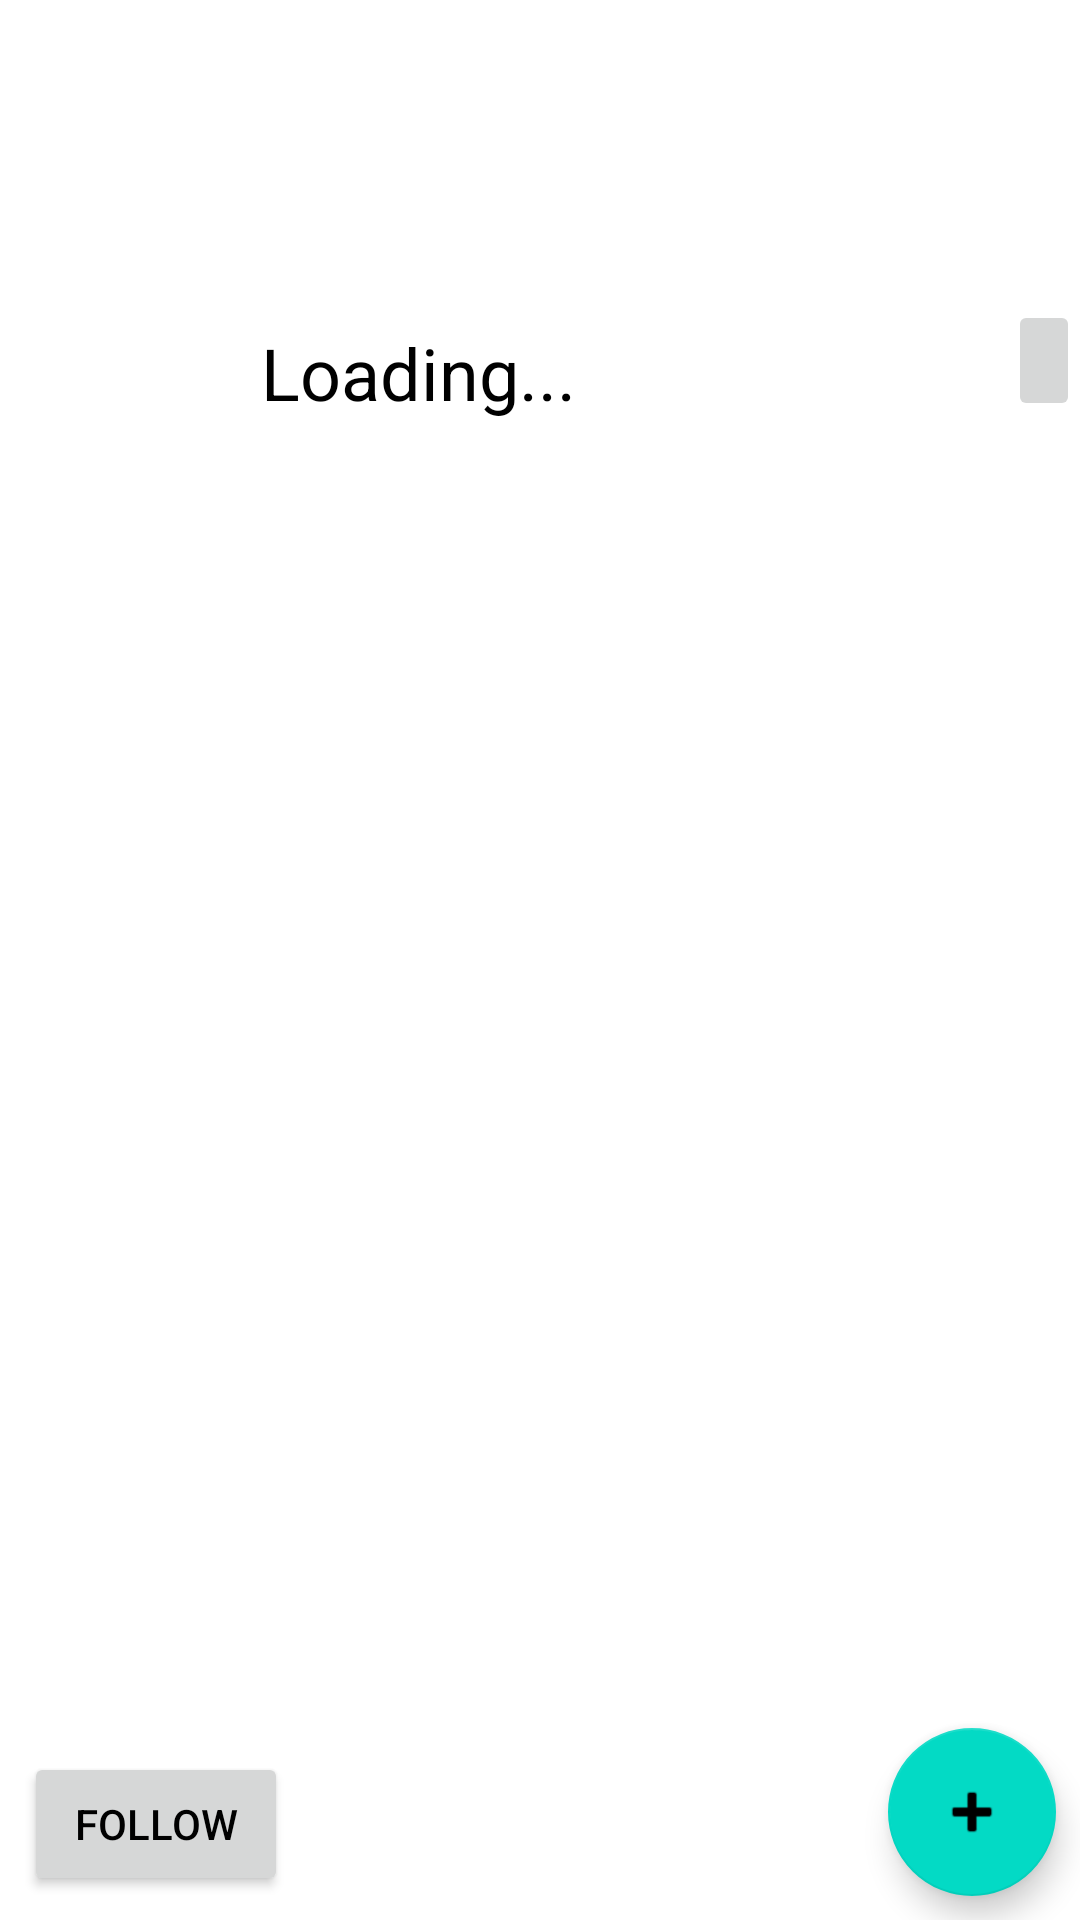

Reconstruct the res/layout file that produces this screen, plus the resources it refers to.
<!-- AndroidManifest.xml: application theme Theme.EsportsTalk -->
<!-- res/layout/activity_community.xml -->
<?xml version="1.0" encoding="utf-8"?>
<androidx.constraintlayout.widget.ConstraintLayout
    xmlns:android="http://schemas.android.com/apk/res/android"
    xmlns:app="http://schemas.android.com/apk/res-auto"
    xmlns:tools="http://schemas.android.com/tools"
    android:layout_width="match_parent"
    android:layout_height="match_parent">

    <include layout="@layout/community"></include>

</androidx.constraintlayout.widget.ConstraintLayout>
<!-- res/layout/community.xml (included above) -->
<?xml version="1.0" encoding="utf-8"?>
<androidx.constraintlayout.widget.ConstraintLayout xmlns:android="http://schemas.android.com/apk/res/android"
    android:layout_width="match_parent"
    android:layout_height="match_parent"
    xmlns:app="http://schemas.android.com/apk/res-auto"
    xmlns:tools="http://schemas.android.com/tools">
    <ImageView
        android:id="@+id/imageView_communityCover"
        android:layout_width="0dp"
        android:layout_height="100dp"
        android:scaleType="centerCrop"
        app:layout_constraintEnd_toEndOf="parent"
        app:layout_constraintStart_toStartOf="parent"
        app:layout_constraintTop_toTopOf="parent"
        tools:srcCompat="@tools:sample/avatars" />

    <ImageView
        android:id="@+id/imageView_communityLogo"
        android:layout_width="75dp"
        android:layout_height="75dp"
        android:layout_marginStart="8dp"
        android:layout_marginTop="50dp"
        app:layout_constraintStart_toStartOf="parent"
        app:layout_constraintTop_toTopOf="parent"
        tools:srcCompat="@tools:sample/avatars" />

    <com.google.android.material.floatingactionbutton.FloatingActionButton
        android:id="@+id/button_communityAddPost"
        android:layout_width="wrap_content"
        android:layout_height="wrap_content"
        android:layout_marginEnd="8dp"
        android:layout_marginBottom="8dp"
        android:clickable="true"
        app:layout_constraintBottom_toBottomOf="parent"
        app:layout_constraintEnd_toEndOf="parent"
        app:srcCompat="@android:drawable/ic_input_add" />

    <androidx.recyclerview.widget.RecyclerView
        android:id="@+id/recyclerView_community"
        android:layout_width="0dp"
        android:layout_height="0dp"
        android:layout_marginStart="8dp"
        android:layout_marginEnd="8dp"
        android:layout_marginBottom="8dp"
        app:layout_constraintBottom_toBottomOf="parent"
        app:layout_constraintEnd_toEndOf="parent"
        app:layout_constraintStart_toStartOf="parent"
        app:layout_constraintTop_toBottomOf="@+id/textView_communityName">

    </androidx.recyclerview.widget.RecyclerView>

    <Button
        android:id="@+id/button_communityFollow"
        android:layout_width="wrap_content"
        android:layout_height="wrap_content"
        android:layout_marginStart="8dp"
        android:layout_marginBottom="8dp"
        android:text="@string/follow"
        app:layout_constraintBottom_toBottomOf="parent"
        app:layout_constraintStart_toStartOf="parent" />

    <TextView
        android:id="@+id/textView_communityName"
        android:layout_width="0dp"
        android:layout_height="wrap_content"
        android:layout_marginStart="4dp"
        android:layout_marginTop="8dp"
        android:text="@string/loading"
        android:textSize="24sp"
        app:layout_constraintEnd_toStartOf="@+id/imageButton_communityHome"
        app:layout_constraintStart_toEndOf="@+id/imageView_communityLogo"
        app:layout_constraintTop_toBottomOf="@+id/imageView_communityCover" />

    <ImageButton
        android:id="@+id/imageButton_communityHome"
        android:layout_width="wrap_content"
        android:layout_height="0dp"
        app:layout_constraintBottom_toBottomOf="@+id/textView_communityName"
        app:layout_constraintEnd_toEndOf="parent"
        app:layout_constraintTop_toBottomOf="@+id/imageView_communityCover"
        app:srcCompat="@drawable/ic_action_name" />
</androidx.constraintlayout.widget.ConstraintLayout>
<!-- resources referenced by this layout -->
<resources>
  <string name="follow">Follow</string>
  <string name="loading">Loading...</string>
  <style name="Theme.EsportsTalk" parent="Theme.MaterialComponents.DayNight.DarkActionBar">
          
          <item name="colorPrimary">@color/purple_500</item>
          <item name="colorPrimaryVariant">@color/purple_700</item>
          <item name="colorOnPrimary">@color/white</item>
          
          <item name="colorSecondary">@color/teal_200</item>
          <item name="colorSecondaryVariant">@color/teal_700</item>
          <item name="colorOnSecondary">@color/black</item>
          
          <item name="android:statusBarColor" tools:targetApi="l">?attr/colorPrimaryVariant</item>
          
          <item name="android:textColor">@color/black</item>
      </style>
  <color name="purple_500">#FF6200EE</color>
  <color name="purple_700">#FF3700B3</color>
  <color name="white">#FFFFFFFF</color>
  <color name="teal_200">#FF03DAC5</color>
  <color name="teal_700">#FF018786</color>
  <color name="black">#FF000000</color>
</resources>
